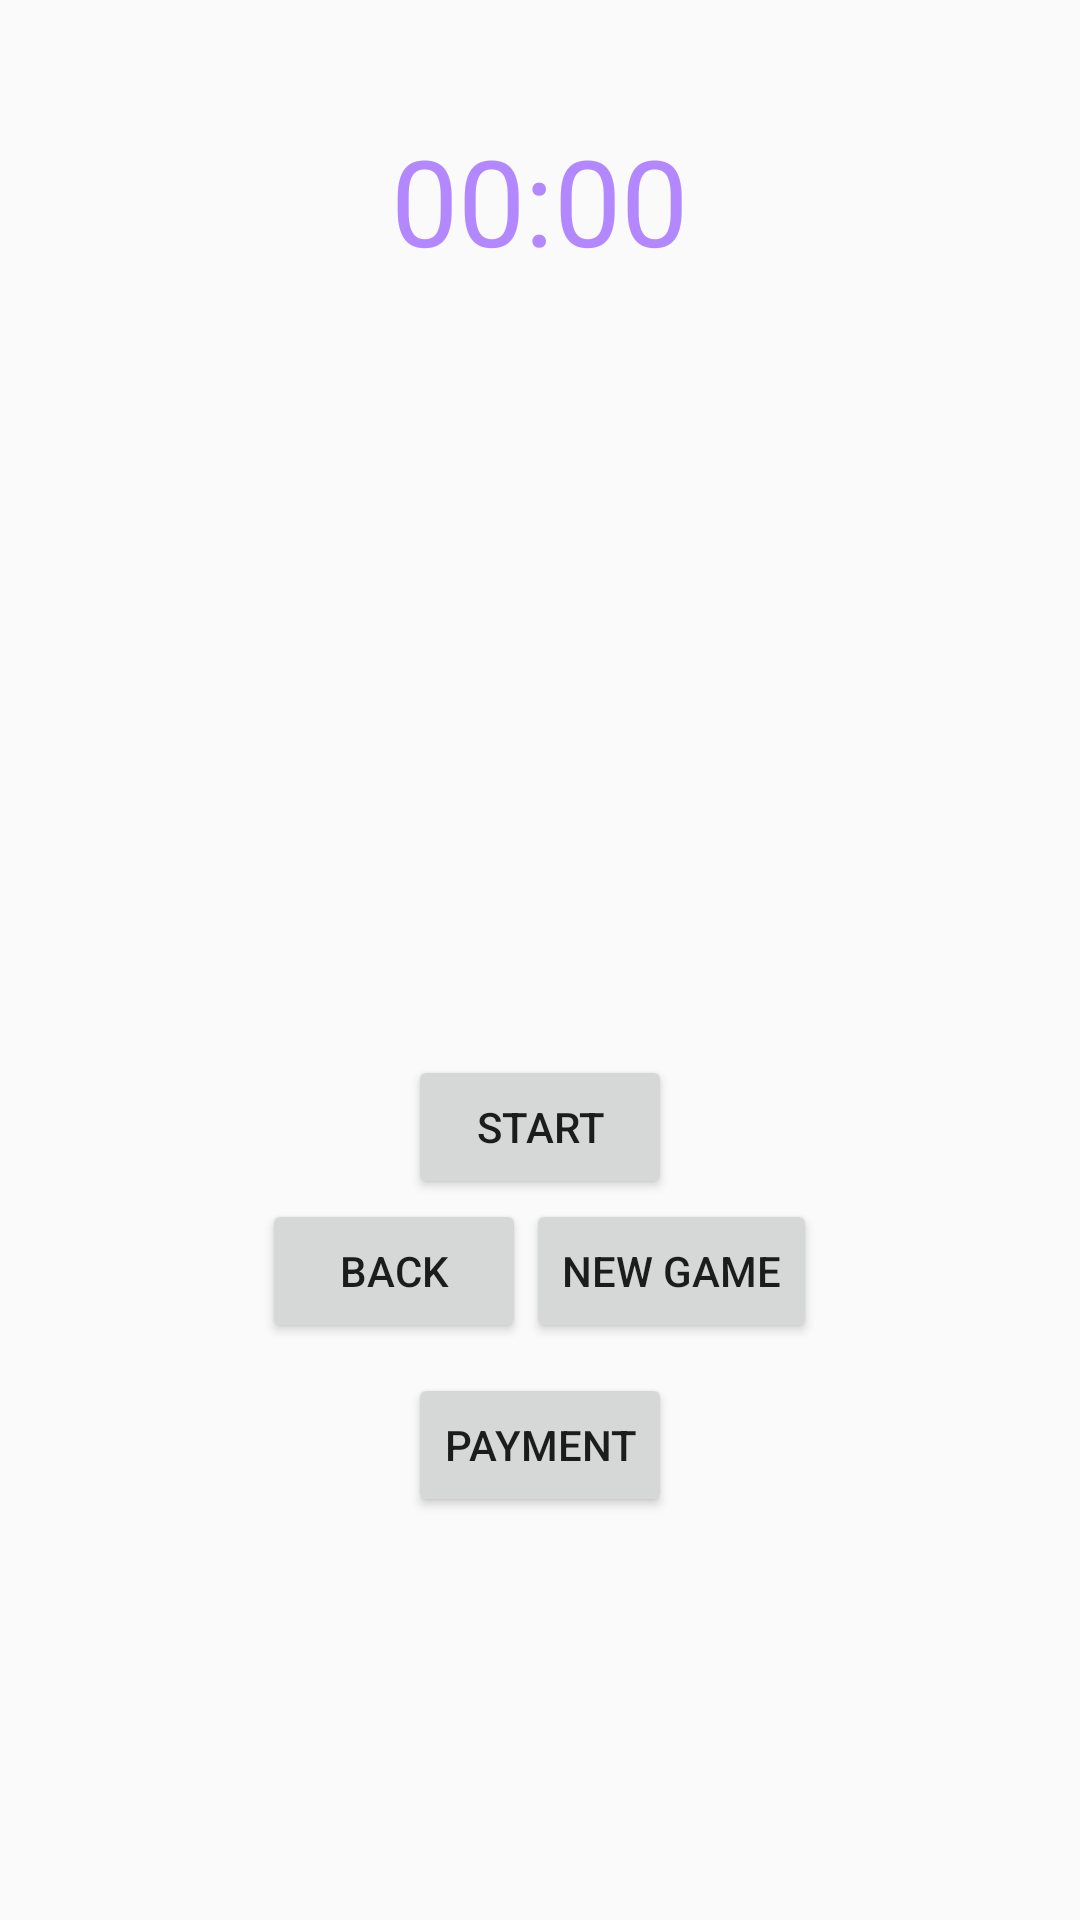

Here is an Android app screen rendered from its layout file. Give the layout XML and the strings, colors and styles it references.
<!-- AndroidManifest.xml: application theme AppTheme -->
<!-- res/layout/layout_match_start.xml -->
<?xml version="1.0" encoding="utf-8"?>
<LinearLayout xmlns:android="http://schemas.android.com/apk/res/android"
    android:layout_width="match_parent"
    android:layout_height="match_parent"
    android:orientation="vertical">

    <LinearLayout
        android:layout_marginTop="40dp"
        android:layout_width="wrap_content"
        android:layout_height="wrap_content"
        android:orientation="horizontal"
        android:layout_gravity="center_horizontal">

        <TextView
            android:id="@+id/editTextMinute"
            android:layout_width="wrap_content"
            android:layout_height="wrap_content"
            android:textColorHint="@color/colorDeepPurple"
            android:textColor="@color/colorDeepPurple"
            android:text="00"
            android:textSize="40sp" />

        <TextView
            android:id="@+id/textViewTime"
            android:layout_width="wrap_content"
            android:layout_height="wrap_content"
            android:text=":"
            android:textColor="@color/colorDeepPurple"
            android:textSize="40sp" />

        <TextView
            android:id="@+id/editTextSecond"
            android:layout_width="wrap_content"
            android:layout_height="wrap_content"
            android:textColorHint="@color/colorDeepPurple"
            android:textColor="@color/colorDeepPurple"
            android:text="00"
            android:textSize="40sp" />
    </LinearLayout>

    <LinearLayout
        android:layout_width="wrap_content"
        android:layout_height="wrap_content"
        android:layout_gravity="center_horizontal"
        android:layout_marginTop="20dp"
        android:orientation="horizontal">

        <LinearLayout
            android:layout_width="wrap_content"
            android:layout_height="wrap_content"
            android:layout_marginRight="20dp"
            android:orientation="vertical">

            <TextView
                android:id="@+id/player1"
                android:layout_width="wrap_content"
                android:layout_height="wrap_content"
                android:visibility="invisible"
                android:text="Player1"
                android:textSize="25dp" />

            <TextView
                android:id="@+id/player3"
                android:layout_width="wrap_content"
                android:layout_height="wrap_content"
                android:layout_marginTop="10dp"
                android:visibility="invisible"
                android:text="Player3"
                android:textSize="25dp" />

            <TextView
                android:id="@+id/player5"
                android:layout_width="wrap_content"
                android:layout_height="wrap_content"
                android:visibility="invisible"
                android:layout_marginTop="10dp"
                android:text="Player5"
                android:textSize="25dp" />

            <TextView
                android:id="@+id/player7"
                android:layout_width="wrap_content"
                android:layout_height="wrap_content"
                android:layout_marginTop="10dp"
                android:visibility="invisible"
                android:text="Player7"
                android:textSize="25dp" />

            <TextView
                android:id="@+id/player9"
                android:layout_width="wrap_content"
                android:layout_height="wrap_content"
                android:layout_marginTop="10dp"
                android:visibility="invisible"
                android:text="Player9"
                android:textSize="25dp" />
        </LinearLayout>

        <LinearLayout
            android:layout_width="wrap_content"
            android:layout_height="wrap_content"
            android:layout_marginLeft="20dp"
            android:orientation="vertical">

            <TextView
                android:id="@+id/player2"
                android:layout_width="wrap_content"
                android:layout_height="wrap_content"
                android:text="Player2"
                android:visibility="invisible"
                android:textSize="25dp" />

            <TextView
                android:id="@+id/player4"
                android:layout_width="wrap_content"
                android:layout_height="wrap_content"
                android:layout_marginTop="10dp"
                android:text="Player4"
                android:visibility="invisible"
                android:textSize="25dp" />

            <TextView
                android:id="@+id/player6"
                android:layout_width="wrap_content"
                android:layout_height="wrap_content"
                android:layout_marginTop="10dp"
                android:text="Player6"
                android:visibility="invisible"
                android:textSize="25dp" />

            <TextView
                android:id="@+id/player8"
                android:layout_width="wrap_content"
                android:layout_height="wrap_content"
                android:layout_marginTop="10dp"
                android:visibility="invisible"
                android:text="Player8"
                android:textSize="25dp" />

            <TextView
                android:id="@+id/player10"
                android:layout_width="wrap_content"
                android:layout_height="wrap_content"
                android:layout_marginTop="10dp"
                android:text="Player10"
                android:visibility="invisible"
                android:textSize="25dp" />
        </LinearLayout>
    </LinearLayout>

    <RelativeLayout
        android:layout_width="wrap_content"
        android:layout_marginTop="30dp"
        android:layout_gravity="center_horizontal"
        android:layout_height="wrap_content">
        <Button
        android:id="@+id/startBtn"
        android:layout_width="wrap_content"
        android:layout_height="wrap_content"
        android:text="START"
        android:onClick="timerCountDown" />

        <Button
        android:id="@+id/stopBtn"
        android:layout_width="wrap_content"
        android:layout_height="wrap_content"
        android:text="STOP"
        android:onClick="timerPause"
        android:layout_gravity="center_horizontal"
        android:visibility="invisible"    />

    </RelativeLayout>


    <LinearLayout
        android:layout_width="wrap_content"
        android:layout_height="wrap_content"
        android:orientation = "horizontal"
        android:layout_gravity="center_horizontal">

        <Button
            android:id="@+id/backButton"
            android:onClick="previousActivity"
            android:layout_width="wrap_content"
            android:layout_height="wrap_content"
            android:text="Back"/>

        <Button
            android:onClick="onNextActivity"
            android:layout_width="wrap_content"
            android:layout_height="wrap_content"
            android:text="New game"/>
    </LinearLayout>

    <Button
        android:text="Payment"
        android:onClick="nextActivity"
        android:layout_marginTop="10dp"
        android:layout_width="wrap_content"
        android:layout_gravity="center_horizontal"
        android:layout_height="wrap_content" />


</LinearLayout>
<!-- resources referenced by this layout -->
<resources>
  <color name="colorDeepPurple">#b388ff</color>
  <style name="AppTheme" parent="Theme.AppCompat.Light.DarkActionBar">
          
          <item name="colorPrimary">@color/colorPrimary</item>
          <item name="colorPrimaryDark">@color/colorPrimaryDark</item>
          <item name="colorAccent">@color/colorAccent</item>
      </style>
  <color name="colorPrimary">#1E2538</color>
  <color name="colorPrimaryDark">#0E121B</color>
  <color name="colorAccent">#F5FA55</color>
</resources>
